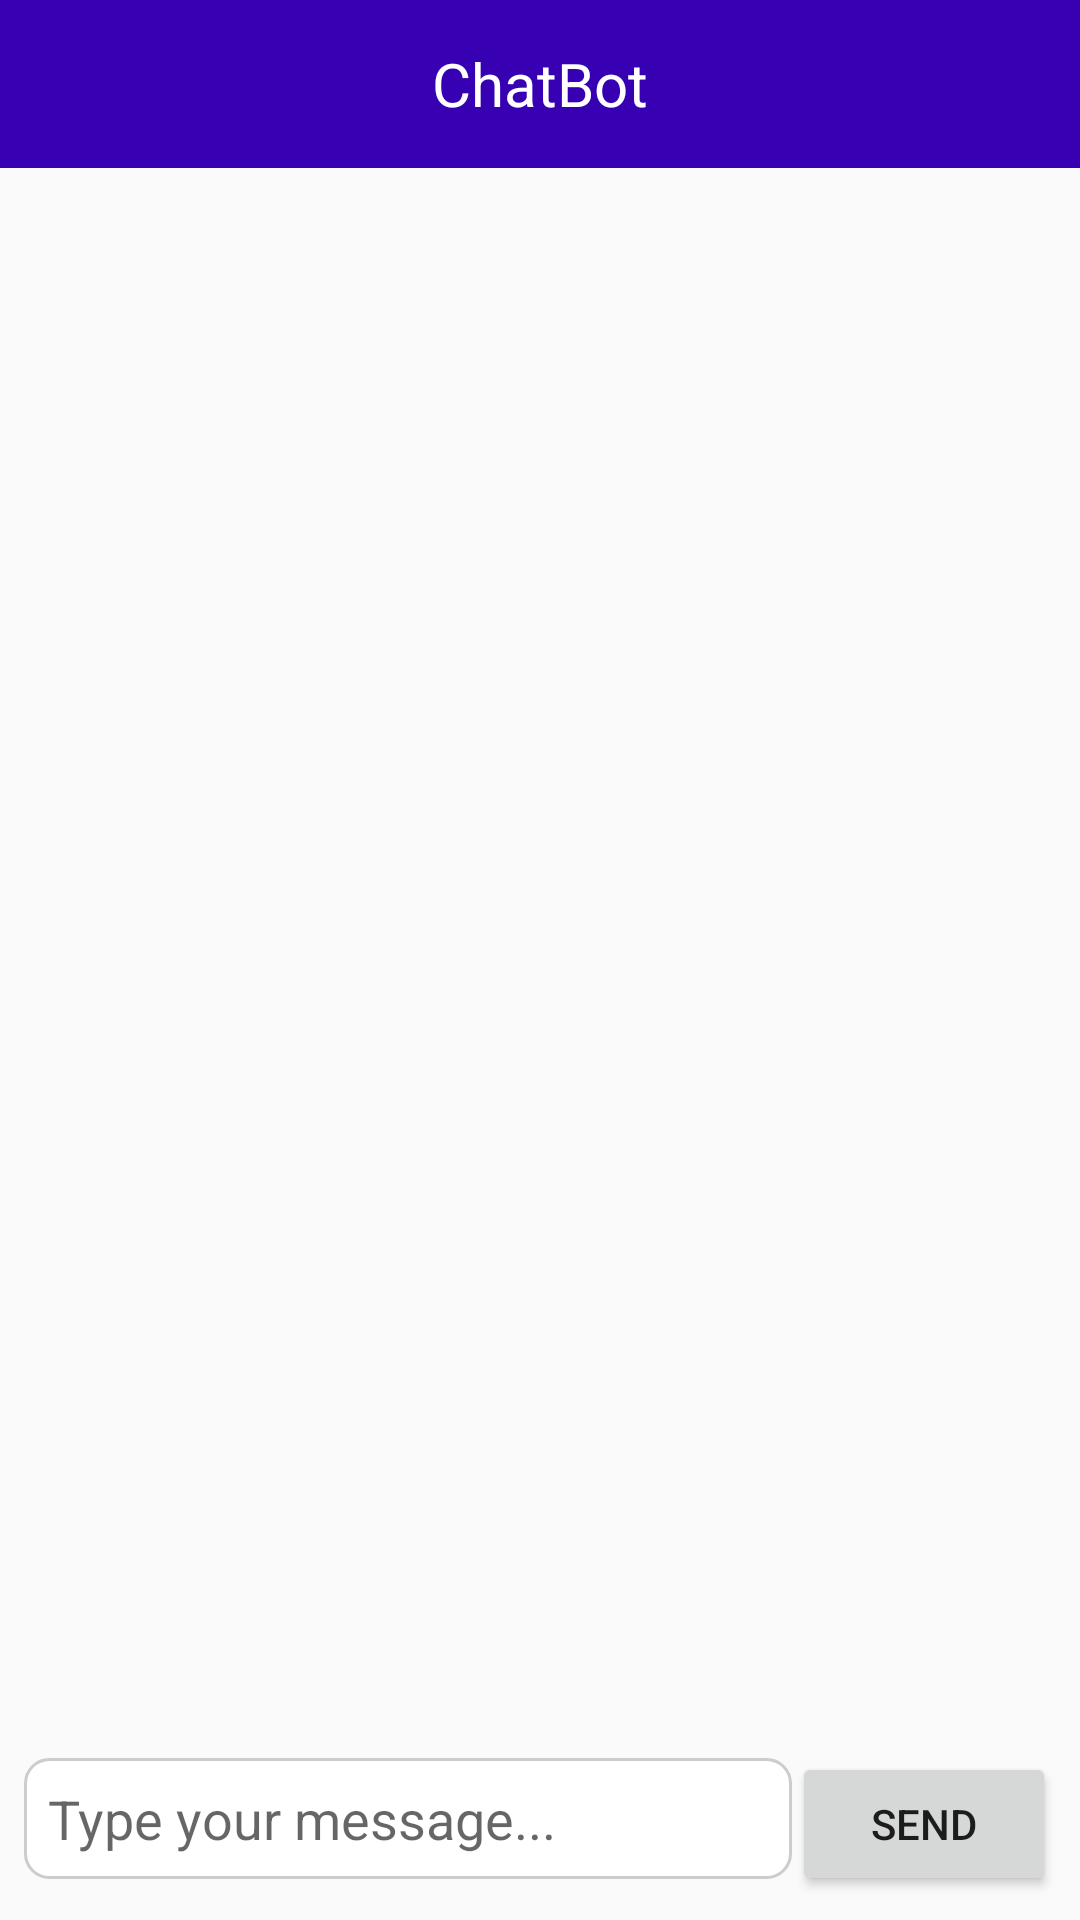

Produce the Android XML layout that renders to this screen, including the resource entries it uses.
<!-- AndroidManifest.xml: application theme Theme.DigitAll -->
<!-- res/layout/chatbot_fragment.xml -->
<?xml version="1.0" encoding="utf-8"?>
<layout xmlns:android="http://schemas.android.com/apk/res/android">
    <RelativeLayout
        android:layout_width="match_parent"
        android:layout_height="match_parent">

        <androidx.appcompat.widget.Toolbar
            android:layout_width="match_parent"
            android:layout_height="wrap_content"
            android:background="@color/purple_700"
            android:elevation="0dp">

            <LinearLayout
                android:layout_width="wrap_content"
                android:layout_height="wrap_content"
                android:orientation="horizontal"
                android:layout_marginTop="10dp"
                android:layout_gravity="center"
                android:layout_marginBottom="10dp">

                <androidx.appcompat.widget.AppCompatTextView
                    android:layout_width="wrap_content"
                    android:layout_height="wrap_content"
                    android:text="ChatBot"
                    android:layout_gravity="center"
                    android:textColor="@color/white"
                    android:textSize="20dp"/>

            </LinearLayout>

        </androidx.appcompat.widget.Toolbar>
        

        <androidx.recyclerview.widget.RecyclerView
            android:id="@+id/idRVChats"
            android:layout_width="match_parent"
            android:layout_height="match_parent"
            android:layout_above="@id/idLLMessage"
            android:layout_marginTop="60dp"/>

            
        <ScrollView
            android:id="@+id/scrollView"
            android:layout_width="match_parent"
            android:layout_height="621dp"
            android:layout_above="@id/idLLMessage"
            android:layout_marginBottom="8dp">

            <LinearLayout
                android:id="@+id/chatContainer"
                android:layout_width="match_parent"
                android:layout_height="wrap_content"
                android:orientation="vertical" />

        </ScrollView>

            
            <LinearLayout
                android:id="@+id/idLLMessage"
                android:layout_width="match_parent"
                android:layout_height="wrap_content"
                android:layout_alignParentBottom="true"
                android:orientation="horizontal"
                android:padding="8dp">

                <EditText
                    android:id="@+id/idEdtMessage"
                    android:layout_width="0dp"
                    android:layout_height="wrap_content"
                    android:layout_weight="1"
                    android:hint="Type your message..."
                    android:inputType="text"
                    android:maxLines="3"
                    android:background="@drawable/edittext_background"
                    android:padding="8dp"
                    android:textColor="@android:color/black" />

                <Button
                    android:id="@+id/idIBSend"
                    android:layout_width="wrap_content"
                    android:layout_height="wrap_content"
                    android:text="Send"
                    android:onClick="sendMessage" />

            </LinearLayout>

        </RelativeLayout>


    
</layout>
<!-- resources referenced by this layout -->
<resources>
  <color name="purple_700">#FF3700B3</color>
  <color name="white">#FFFFFFFF</color>
  <!-- drawable edittext_background (drawable) -->
  <?xml version="1.0" encoding="utf-8"?>
  <shape xmlns:android="http://schemas.android.com/apk/res/android"
      android:shape="rectangle">
      
      <solid android:color="#FFFFFF" /> 
  
      
      <stroke
          android:width="1dp"
          android:color="#CCCCCC" /> 
  
      
      <corners android:radius="8dp" /> 
  </shape>
  <style name="Theme.DigitAll" parent="Theme.AppCompat.Light.NoActionBar">
          
          <item name="colorPrimary">@color/purple_500</item>
          <item name="colorPrimaryVariant">@color/purple_700</item>
          <item name="colorOnPrimary">@color/white</item>
          
          <item name="colorSecondary">@color/teal_200</item>
          <item name="colorSecondaryVariant">@color/teal_700</item>
          <item name="colorOnSecondary">@color/black</item>
          
          <item name="android:statusBarColor">?attr/colorPrimaryVariant</item>
          
      </style>
  <color name="purple_500">#FF6200EE</color>
  <color name="teal_200">#FF03DAC5</color>
  <color name="teal_700">#FF018786</color>
  <color name="black">#FF000000</color>
</resources>
